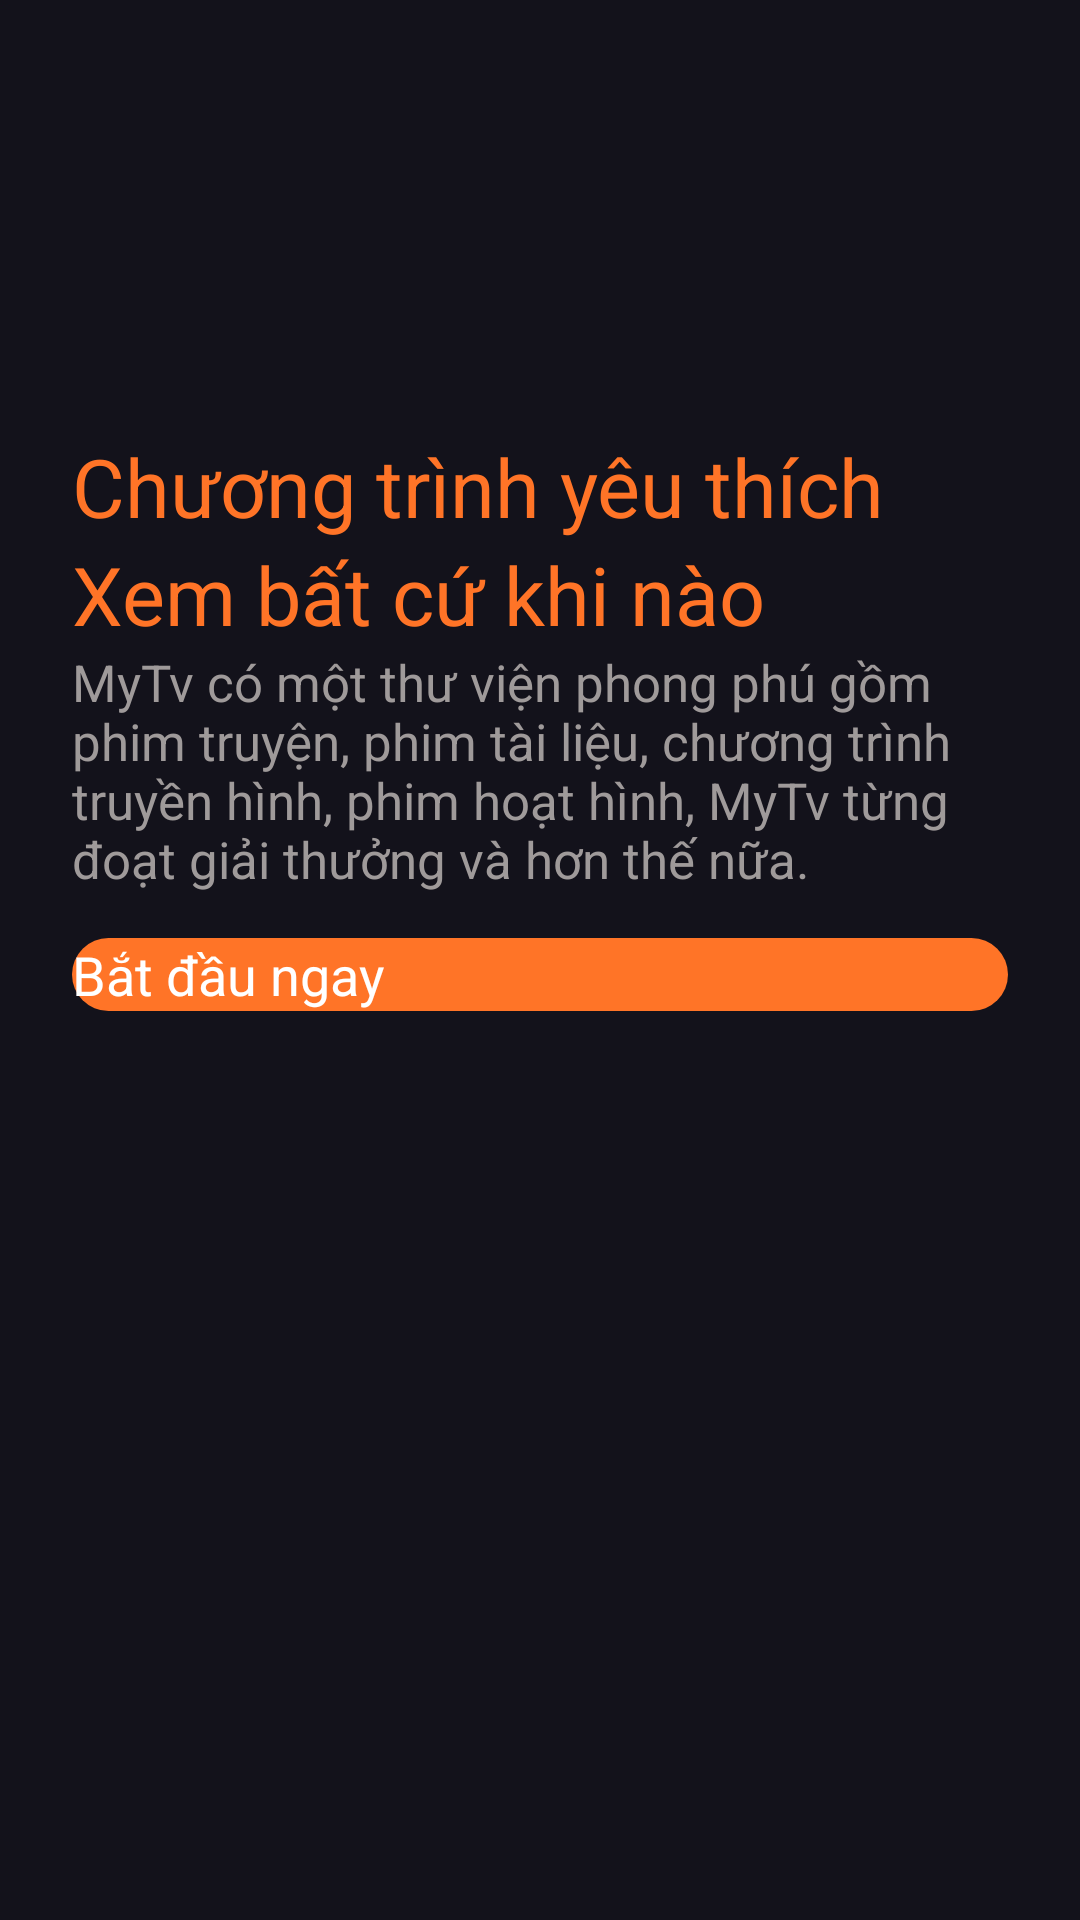

The Android layout XML behind this screen, and the referenced resources:
<!-- AndroidManifest.xml: activity theme Theme.App.SplashScreen -->
<!-- res/layout/activity_intro.xml -->
<?xml version="1.0" encoding="utf-8"?>
<androidx.constraintlayout.widget.ConstraintLayout xmlns:android="http://schemas.android.com/apk/res/android"
    xmlns:app="http://schemas.android.com/apk/res-auto"
    xmlns:tools="http://schemas.android.com/tools"
    android:id="@+id/main"
    android:background="@color/main_color"
    android:focusable="true"
    android:focusableInTouchMode="true"
    android:layout_width="match_parent"
    android:layout_height="match_parent"
    tools:context=".View_Activities.LoginLogoutActivity.IntroActivity">

    <ScrollView
        android:layout_width="match_parent"
        android:layout_height="match_parent">

        <LinearLayout
            android:layout_width="match_parent"
            android:layout_height="wrap_content"
            android:orientation="vertical" >

            <androidx.constraintlayout.widget.ConstraintLayout
                android:layout_width="match_parent"
                android:layout_height="match_parent">

                <ImageView
                    android:id="@+id/imageView"
                    android:layout_width="match_parent"
                    android:layout_height="wrap_content"
                    android:src="@drawable/intro_pic"
                    app:layout_constraintBottom_toBottomOf="parent"
                    app:layout_constraintEnd_toEndOf="parent"
                    app:layout_constraintStart_toStartOf="parent"
                    app:layout_constraintTop_toTopOf="parent"
                    tools:srcCompat="@tools:sample/avatars" />

                <ImageView
                    android:id="@+id/imageView2"
                    android:src="@drawable/gradient_background"
                    android:layout_width="wrap_content"
                    android:layout_height="100dp"
                    app:layout_constraintBottom_toBottomOf="parent"
                    app:layout_constraintEnd_toEndOf="parent"
                    app:layout_constraintStart_toStartOf="parent"
                    tools:srcCompat="@tools:sample/avatars" />

            </androidx.constraintlayout.widget.ConstraintLayout>

            <LinearLayout
                android:layout_marginTop="8dp"
                android:layout_marginStart="24dp"
                android:layout_marginEnd="24dp"
                android:layout_width="match_parent"
                android:layout_height="match_parent"
                android:orientation="vertical">

                <TextView
                    android:id="@+id/textView"
                    android:layout_width="wrap_content"
                    android:layout_height="wrap_content"
                    android:layout_weight="1"
                    android:text=""
                    android:textSize="27sp"
                    android:textColor="@color/white"/>

                <TextView
                    android:id="@+id/textView2"
                    android:layout_width="match_parent"
                    android:layout_height="wrap_content"
                    android:layout_weight="1"
                    android:textColor="@color/orange"
                    android:textSize="27sp"
                    android:text="@string/tv_love" />

                <TextView
                    android:id="@+id/textView3"
                    android:layout_width="match_parent"
                    android:layout_height="wrap_content"
                    android:layout_weight="1"
                    android:textColor="@color/orange"
                    android:textSize="27sp"
                    android:text="@string/watch_anytime" />

                <TextView
                    android:id="@+id/textView4"
                    android:layout_width="match_parent"
                    android:layout_height="wrap_content"
                    android:layout_weight="1"
                    android:textSize="17sp"
                    android:textColor="#9F9A9A"
                    android:text="@string/tv4_detail" />

                <androidx.appcompat.widget.AppCompatButton
                    android:id="@+id/intro_Btn"
                    android:textAllCaps="false"
                    android:background="@drawable/orange_button_background"
                    android:textColor="@color/white"
                    android:layout_marginTop="15dp"
                    android:textSize="18sp"
                    android:layout_width="match_parent"
                    android:layout_height="wrap_content"
                    android:layout_weight="1"
                    android:text="@string/start_now" />
            </LinearLayout>

        </LinearLayout>
    </ScrollView>
</androidx.constraintlayout.widget.ConstraintLayout>
<!-- resources referenced by this layout -->
<resources>
  <color name="main_color">#13121B</color>
  <color name="orange">#FF7427</color>
  <color name="white">#FFFFFFFF</color>
  <!-- drawable gradient_background (drawable) -->
  <?xml version="1.0" encoding="utf-8"?>
  <selector xmlns:android="http://schemas.android.com/apk/res/android">
      <item>
          <shape android:shape="rectangle">
              <gradient android:startColor="#00ffffff" android:endColor="@color/main_color" android:angle="270"/>
          </shape>
      </item>
  </selector>
  <!-- drawable orange_button_background (drawable) -->
  <?xml version="1.0" encoding="utf-8"?>
  <selector xmlns:android="http://schemas.android.com/apk/res/android">
      <item>
          <shape android:shape="rectangle">
              <solid android:color="@color/orange"/>
              <corners android:radius="50dp"/>
          </shape>
      </item>
  
  </selector>
  <string name="start_now">Bắt đầu ngay</string>
  <string name="tv4_detail">MyTv có một thư viện phong phú gồm phim truyện, phim tài liệu, chương trình truyền hình, phim hoạt hình, MyTv từng đoạt giải thưởng và hơn thế nữa.</string>
  <string name="tv_love">Chương trình yêu thích</string>
  <string name="watch_anytime">Xem bất cứ khi nào</string>
</resources>
